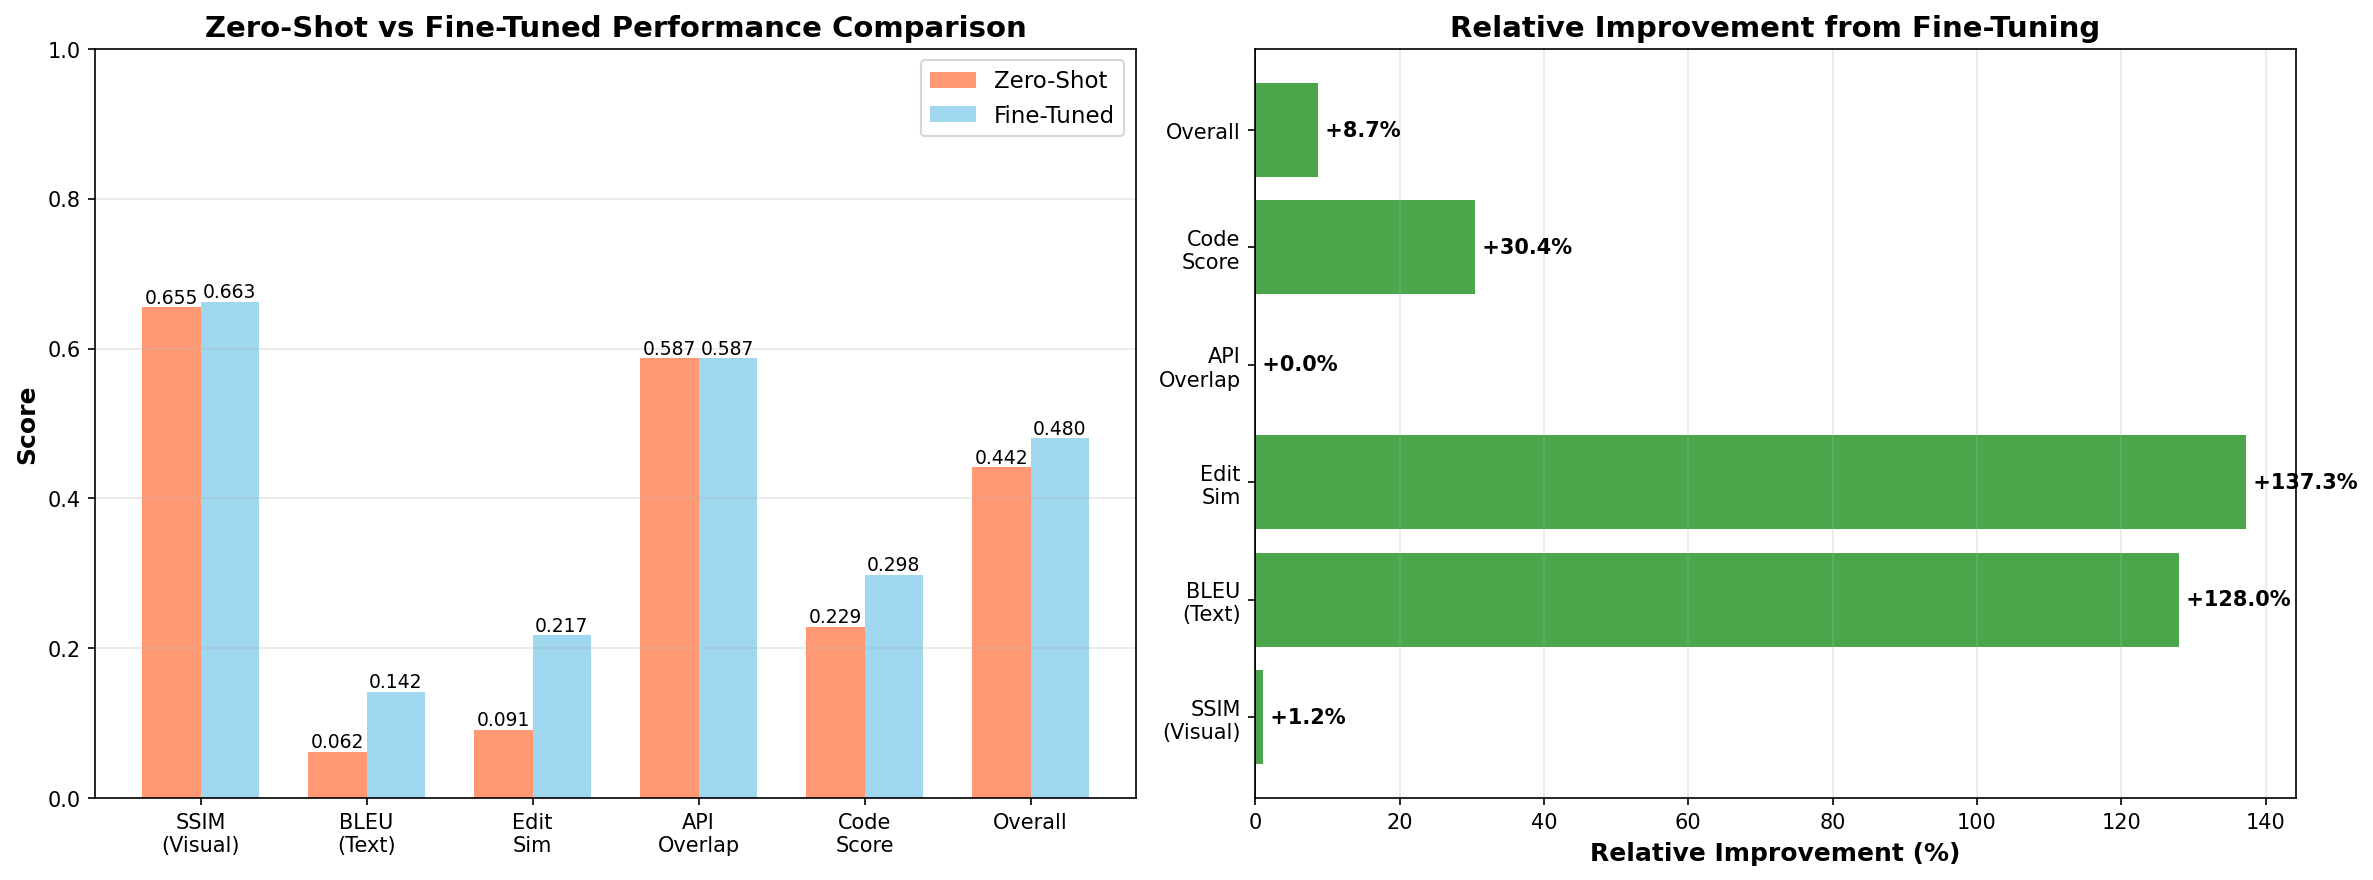

The file beside this chart, header and first rows:
Metric, Zero-Shot, Fine-Tuned, Absolute Δ, Relative Δ
SSIM (Visual), 0.655 ± 0.167, 0.663 ± 0.086, +0.008, +1.2%
BLEU (Text), 0.062 ± 0.024, 0.142 ± 0.075, +0.080, +128.0%
Edit Similarity, 0.091 ± 0.061, 0.217 ± 0.146, +0.126, +137.3%
API Overlap, 0.587 ± 0.126, 0.587 ± 0.220, +0.000, +0.0%
Code Score, 0.229 ± 0.045, 0.298 ± 0.134, +0.070, +30.4%
Overall Score, 0.442 ± 0.071, 0.480 ± 0.091, +0.039, +8.7%
Execution Success Rate, 100.0%, 100.0%, +0.0%, +0.0%
